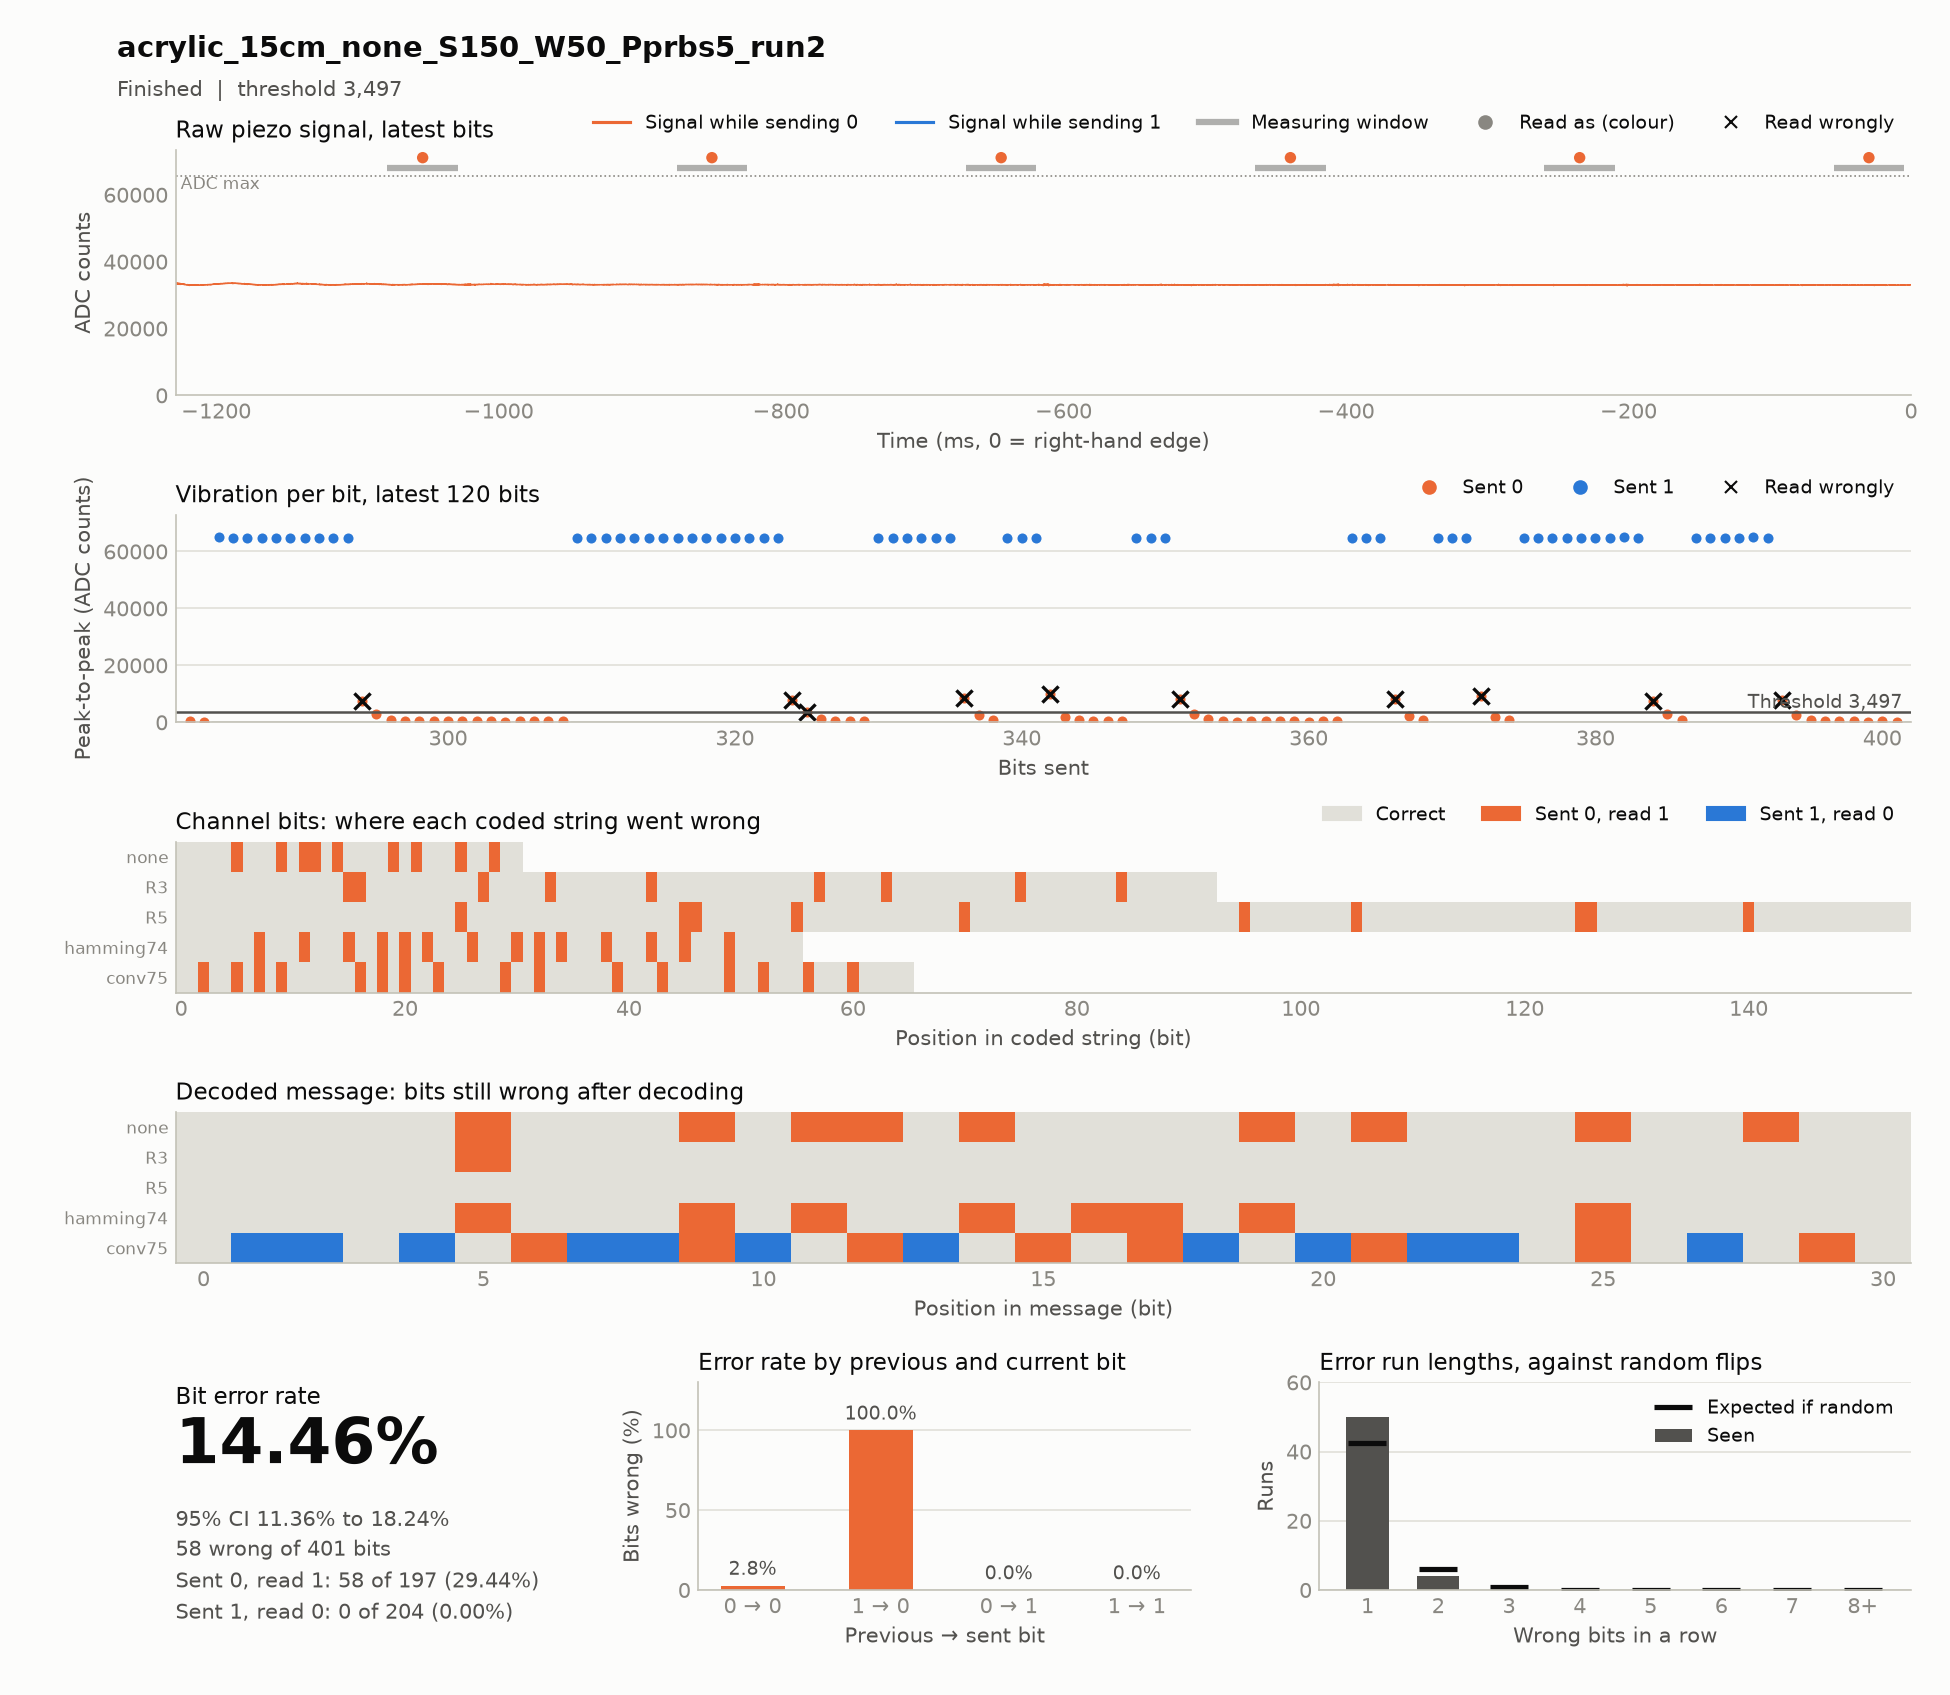

Values plotted in this chart, from the file beside it:
timestamp, case, source, material, distance_cm, noise, run, notes, settle_ms, window_ms, threshold, git, block, index, code, seed, sent, received, vibration, decoded, message, channel_bits, channel_errors, zero_to_one
2026-11-18T14:24:19, acrylic_15cm_none_S150_W50_Pprbs5_run2, hardware, acrylic, 15, none, 2, , 150, 50, 3497, cfba538, codes, 0, none, prbs5, 1111100110100100001010111011000, 1111110111111110001111111111100, 64753 64849 64811 64897 64673 9555 3453 …, 1111110111111110001111111111100, 1111100110100100001010111011000, 31, 9, 9
2026-11-18T14:24:30, acrylic_15cm_none_S150_W50_Pprbs5_run2, hardware, acrylic, 15, none, 2, , 150, 50, 3497, cfba538, codes, 0, hamming74, prbs5, 1111111001100110110101001100010101001100…, 1111111101110111111111101110011111101110…, 64809 64771 64811 64769 64790 64730 6470…, 1111110111110110111110111111000, 1111100110100100001010111011000, 56, 14, 14
2026-11-18T14:24:44, acrylic_15cm_none_S150_W50_Pprbs5_run2, hardware, acrylic, 15, none, 2, , 150, 50, 3497, cfba538, codes, 0, conv75, prbs5, 1101101010011111010100101111101100001110…, 1111111111011111111110111111111110001111…, 64805 64777 9560 64787 64721 8793 64759 …, 1001001001001001010001001110010, 1111100110100100001010111011000, 66, 16, 16
2026-11-18T14:25:16, acrylic_15cm_none_S150_W50_Pprbs5_run2, hardware, acrylic, 15, none, 2, , 150, 50, 3497, cfba538, codes, 0, R5, prbs5, 1111111111111111111111111000000000011111…, 1111111111111111111111111100000000011111…, 64729 64841 64749 64769 64746 64896 6474…, 1111100110100100001010111011000, 1111100110100100001010111011000, 155, 10, 10
2026-11-18T14:25:35, acrylic_15cm_none_S150_W50_Pprbs5_run2, hardware, acrylic, 15, none, 2, , 150, 50, 3497, cfba538, codes, 0, R3, prbs5, 1111111111111110000001111110001110000001…, 1111111111111111100001111111001111000001…, 64731 64758 64875 64835 64729 64712 6473…, 1111110110100100001010111011000, 1111100110100100001010111011000, 93, 9, 9
